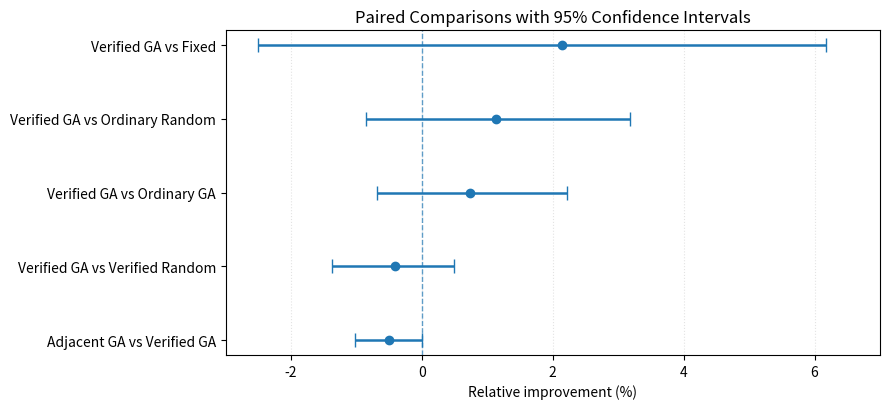

Reproduce this figure in Python.

import numpy as np
import matplotlib.pyplot as plt

methods = [
    "Verified GA vs Fixed",
    "Verified GA vs Ordinary Random",
    "Verified GA vs Ordinary GA",
    "Verified GA vs Verified Random",
    "Adjacent GA vs Verified GA",
]

improvement = np.array([2.14, 1.13, 0.73, -0.41, -0.51])
lower = np.array([-2.50, -0.86, -0.69, -1.37, -1.03])
upper = np.array([6.17, 3.18, 2.21, 0.49, -0.004])

y = np.arange(len(methods))
errors = np.vstack([improvement - lower, upper - improvement])

fig, ax = plt.subplots(figsize=(9, 4.2))

ax.errorbar(
    improvement,
    y,
    xerr=errors,
    fmt="o",
    capsize=5,
    markersize=6,
    linewidth=1.8,
)

ax.axvline(0, linestyle="--", linewidth=1, alpha=0.7)

ax.set_yticks(y)
ax.set_yticklabels(methods)
ax.invert_yaxis()

ax.set_xlabel("Relative improvement (%)")
ax.set_title("Paired Comparisons with 95% Confidence Intervals")
ax.set_xlim(-3.0, 7.0)
ax.grid(axis="x", linestyle=":", alpha=0.35)

plt.tight_layout()
plt.savefig("paired_comparisons.pdf", bbox_inches="tight")
plt.savefig("paired_comparisons.png", dpi=300, bbox_inches="tight")
plt.show()
